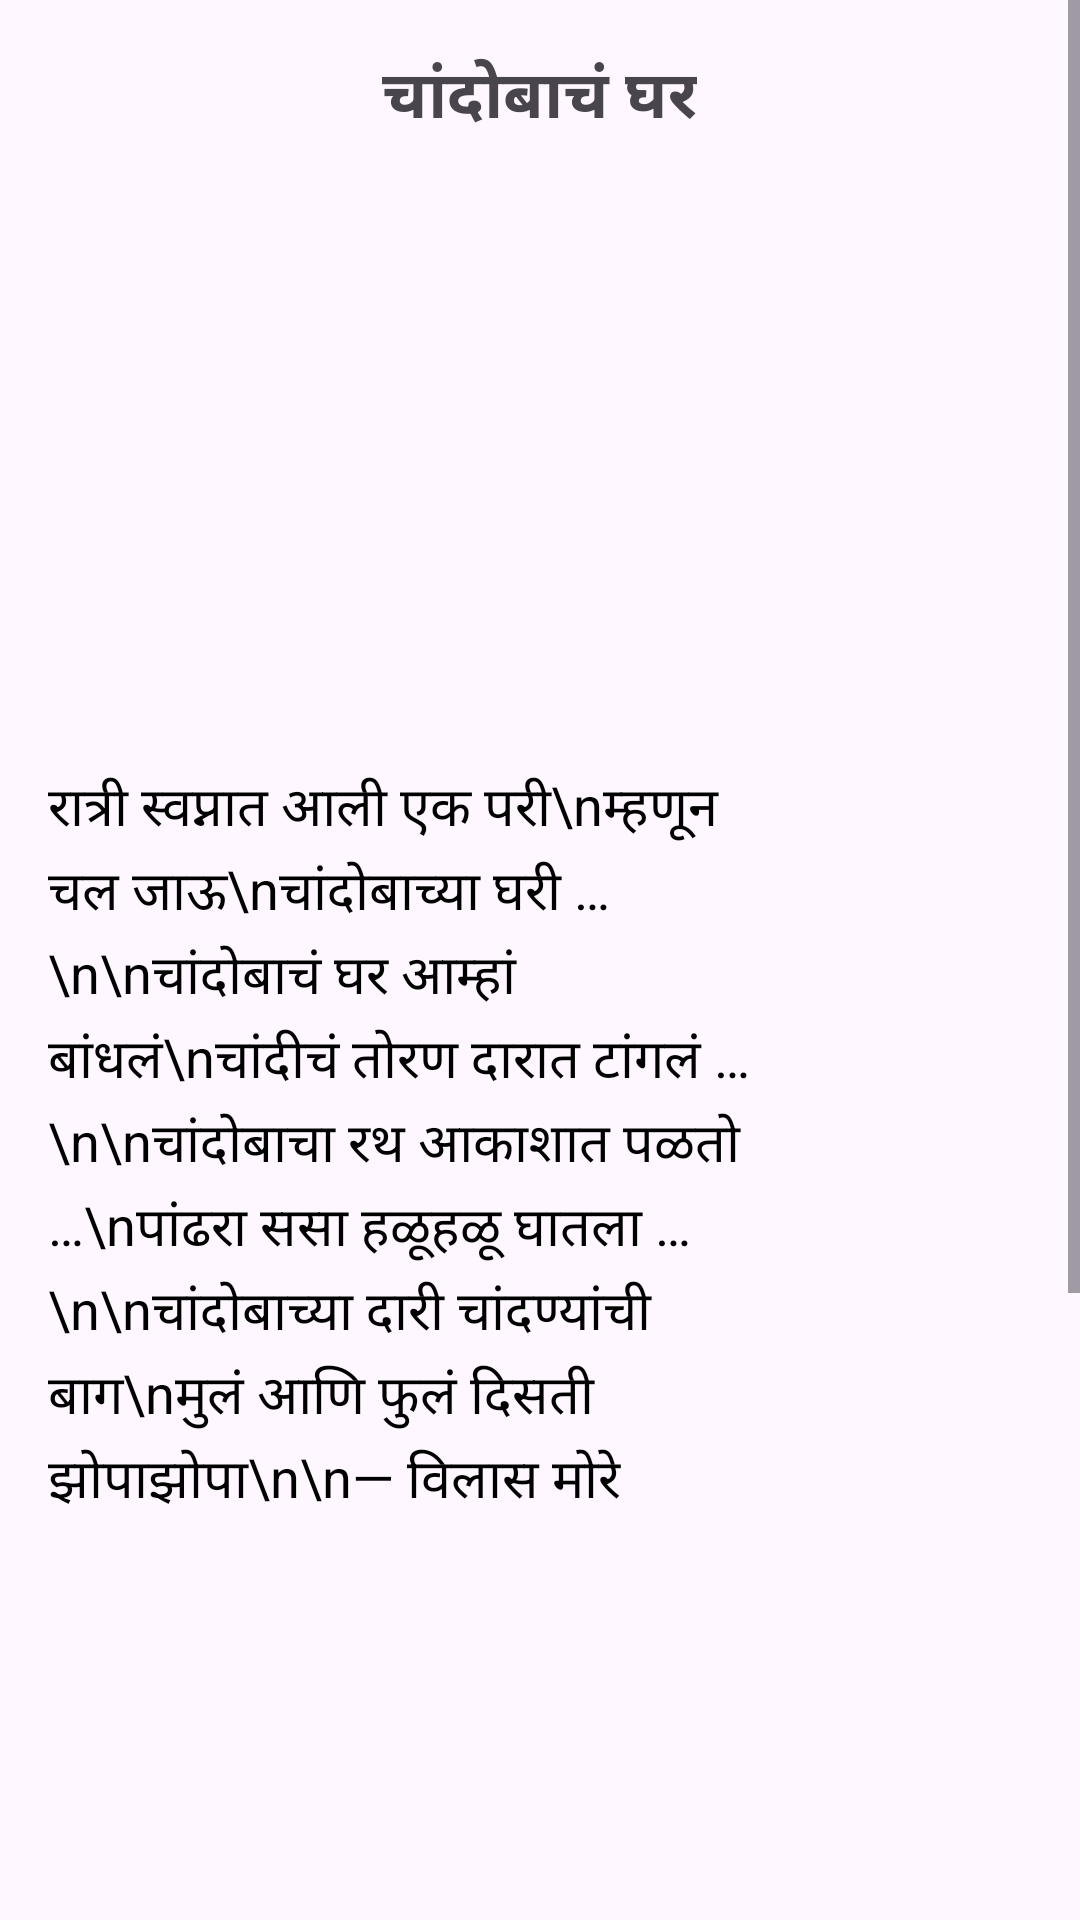

Android layout source for this screen:
<!-- AndroidManifest.xml: application theme Theme.MyPage1 -->
<!-- res/layout/activity_poemritu.xml -->
<ScrollView xmlns:android="http://schemas.android.com/apk/res/android" android:layout_width="match_parent" android:layout_height="match_parent">
    <LinearLayout android:orientation="vertical" android:padding="16dp" android:layout_width="match_parent" android:layout_height="wrap_content">
        
        <TextView
            android:id="@+id/tvTitle"
            android:layout_width="wrap_content"
            android:layout_height="52dp"
            android:layout_gravity="center"
            android:layout_marginBottom="12dp"
            android:text="चांदोबाचं घर"
            android:textSize="22sp"
            android:textStyle="bold" />
        
        
        <ImageView
            android:layout_width="227dp"
            android:layout_height="160dp"
            android:layout_gravity="center"
            android:contentDescription="Poem illustration"
            android:src="@drawable/home" />

        <TextView android:id="@+id/tvPoem" android:layout_width="240dp" android:layout_height="422dp" android:layout_marginTop="16dp" android:lineSpacingExtra="4dp" android:text="रात्री स्वप्नात आली एक परी\nम्हणून चल जाऊ\nचांदोबाच्या घरी …\n\nचांदोबाचं घर आम्हां बांधलं\nचांदीचं तोरण दारात टांगलं …\n\nचांदोबाचा रथ आकाशात पळतो …\nपांढरा ससा हळूहळू घातला …\n\nचांदोबाच्या दारी चांदण्यांची बाग\nमुलं आणि फुलं दिसती झोपाझोपा\n\n— विलास मोरे" android:textColor="#000" android:textSize="18sp"/>
        <TextView android:text="फडकत शब्दजोडीचा खेळ" android:textStyle="bold" android:textSize="18sp" android:layout_marginTop="24dp" android:layout_width="wrap_content" android:layout_height="wrap_content"/>
        
        
        <GridLayout
            android:id="@+id/gridWords"
            android:layout_width="283dp"
            android:layout_height="160dp"
            android:layout_marginTop="12dp"
            android:columnCount="2">
            
            <Button
                android:id="@+id/btnBaanhl"
                style="@style/RhymeBtn"
                android:layout_width="102dp"
                android:layout_height="42dp"
                android:text="बांधलं" />

            <Button
                android:id="@+id/btnPahkl"
                style="@style/RhymeBtn"
                android:layout_width="108dp"
                android:layout_height="33dp"
                android:text="पक्कळं" />

            <Button
                android:id="@+id/btnGhaatl"
                style="@style/RhymeBtn"
                android:layout_width="103dp"
                android:layout_height="29dp"
                android:text="घातलं" />

            <Button
                android:id="@+id/btnTaangl"
                style="@style/RhymeBtn"
                android:layout_width="108dp"
                android:layout_height="32dp"
                android:text="टांगलं" />
        </GridLayout>
        <TextView android:id="@+id/tvResult" android:textColor="#008000" android:textSize="16sp" android:layout_marginTop="12dp" android:layout_width="match_parent" android:layout_height="wrap_content"/>
    </LinearLayout>
</ScrollView>
<!-- resources referenced by this layout -->
<resources>
  <style name="RhymeBtn">
              <item name="android:layout_width">wrap_content</item>
              <item name="android:layout_height">wrap_content</item>
              <item name="android:layout_margin">6dp</item>
              <item name="android:textSize">5sp</item>
              <item name="android:background">@drawable/r</item>
          </style>
  <style name="Theme.MyPage1" parent="Base.Theme.MyPage1" />
  <!-- drawable r: webp bitmap (drawable, 18973 bytes) -->
  <style name="Base.Theme.MyPage1" parent="Theme.Material3.DayNight.NoActionBar">
          
          
      </style>
</resources>
